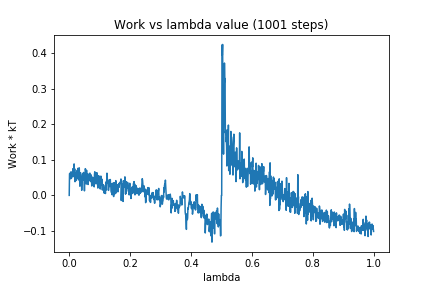

The table this chart was drawn from, first rows:
0, 0.0
1, 0.06055
2, 0.0622
3, 0.06077
4, 0.05748
5, 0.04652
6, 0.0662
7, 0.04899
8, 0.04913
9, 0.05641
10, 0.05547
11, 0.05687
12, 0.07476
13, 0.05251
14, 0.06042
15, 0.06
16, 0.08836
17, 0.06268
18, 0.07461
19, 0.03837
20, 0.04466
21, 0.05987
22, 0.04157
23, 0.06357
24, 0.05804
25, 0.05534
26, 0.07015
27, 0.0649
28, 0.04845
29, 0.07617
30, 0.04351
31, 0.04397
32, 0.06145
33, 0.07723
34, 0.05353
35, 0.02578
36, 0.04277
37, 0.0638
38, 0.05395
39, 0.04521
40, 0.05268
41, 0.01416
42, 0.038
43, 0.05068
44, 0.05952
45, 0.04453
46, 0.05929
47, 0.06435
48, 0.04255
49, 0.04838
50, 0.0127
51, 0.0476
52, 0.0562
53, 0.07505
54, 0.06991
55, 0.04524
56, 0.0317
57, 0.0705
58, 0.03991
59, 0.04026
60, 0.05292
... 940 more rows
